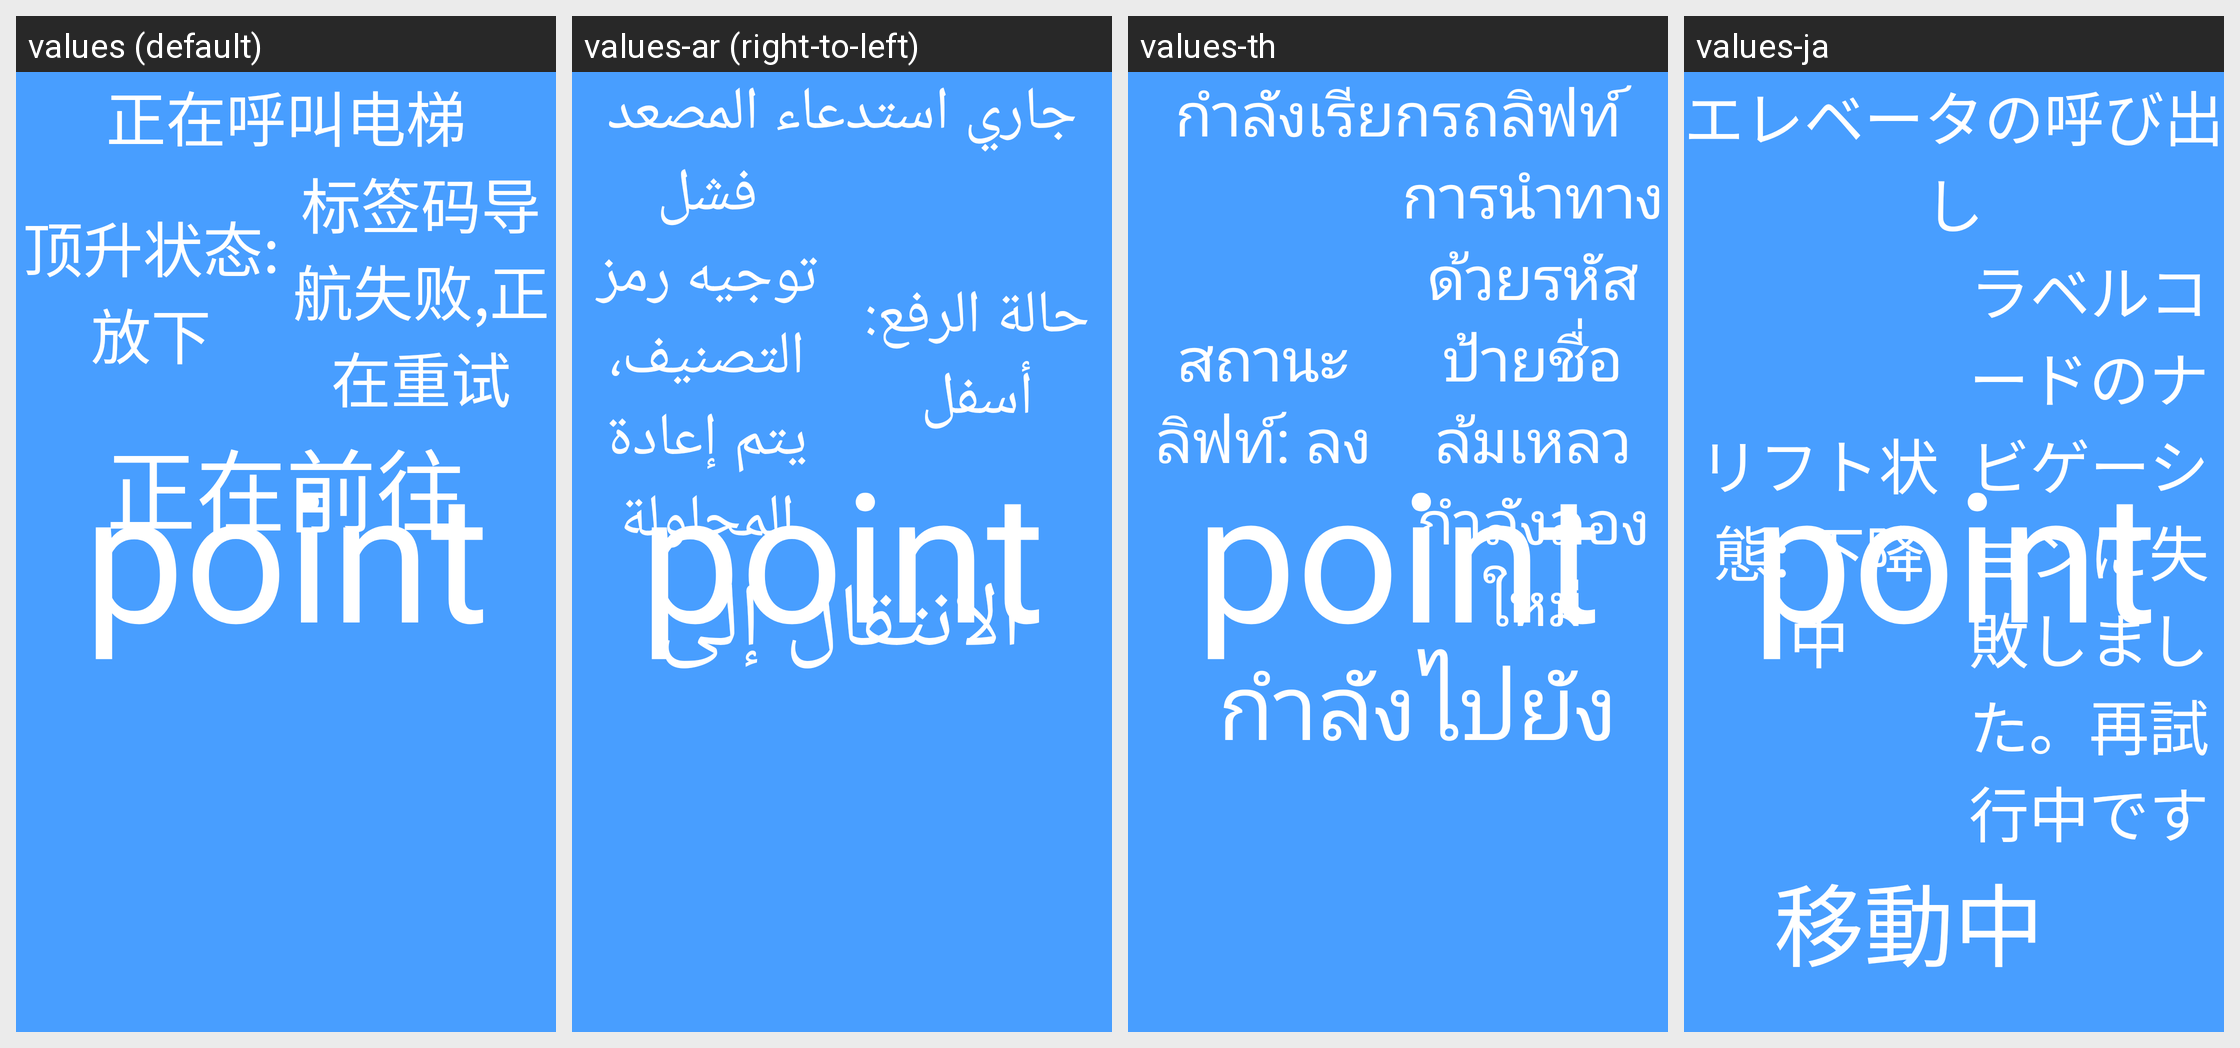

Locale-by-locale string values for the Android screen shown in this grid:
Android screen res/layout/fragment_running.xml rendered under 4 locales, left to right: values (default), values-ar (right-to-left), values-th, values-ja. Device: Nexus 5 (rendered at 1080×1920; each locale shown at half size, 540×960, under a caption strip naming it); theme Theme.AGV.
Other locales in the repository, not shown: values-de, values-en, values-es, values-fr, values-hu, values-ko, values-nl, values-vi, values-zh-rHK, values-zh-rTW.
Strings drawn on this screen, with the default value and each locale's value (text and hints the layout hard-codes, and strings that could not be matched under every locale, appear in the picture but are not listed):

text_call_elevator
  values: 正在呼叫电梯
  values-ar: جاري استدعاء المصعد
  values-th: กำลังเรียกรถลิฟท์
  values-ja: エレベータの呼び出し

text_pickup_model_down
  values: 顶升状态:放下
  values-ar: حالة الرفع: أسفل
  values-th: สถานะลิฟท์: ลง
  values-ja: リフト状態: 下降中

text_label_code_navigation_failed
  values: 标签码导航失败,正在重试
  values-ar: فشل توجيه رمز التصنيف، يتم إعادة المحاولة
  values-th: การนำทางด้วยรหัสป้ายชื่อล้มเหลว กำลังลองใหม่
  values-ja: ラベルコードのナビゲーションに失敗しました。再試行中です

text_going_to
  values: 正在前往
  values-ar: الانتقال إلى
  values-th: กำลังไปยัง
  values-ja: 移動中
